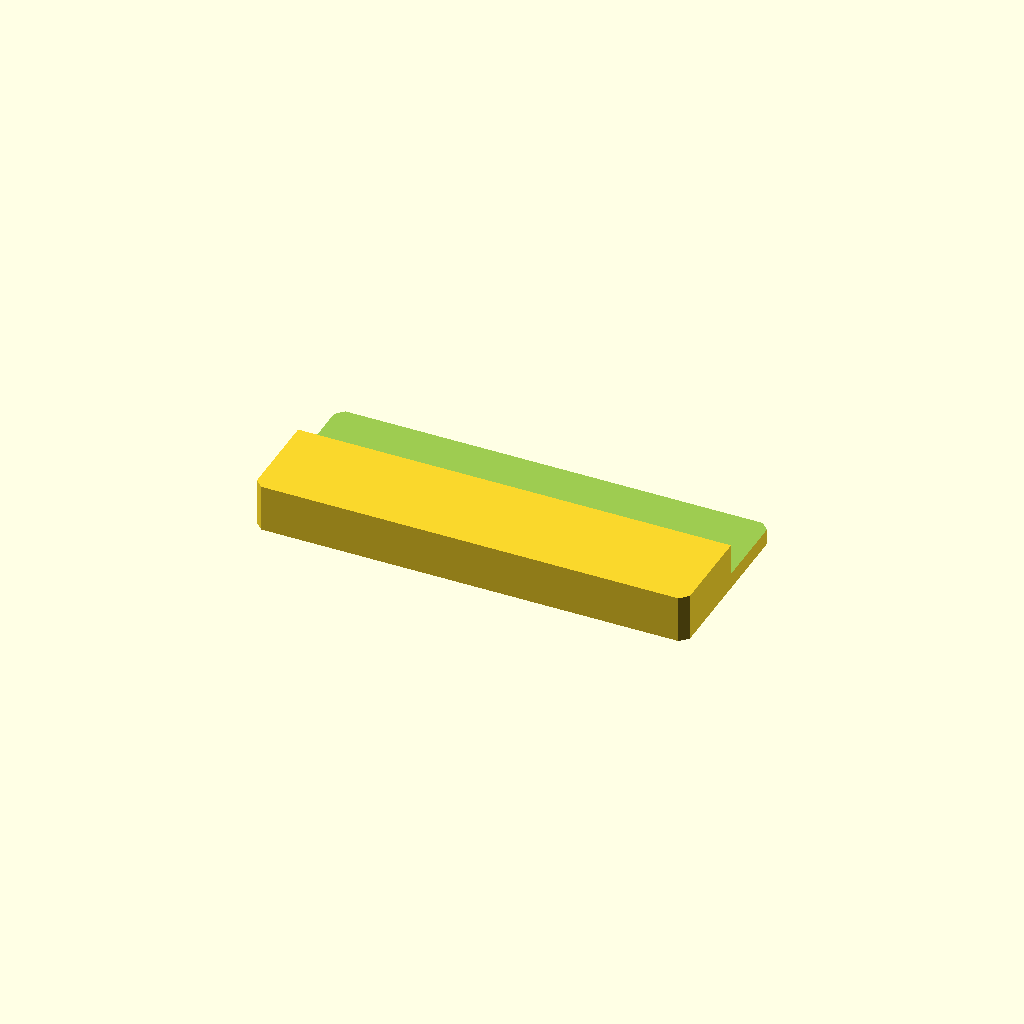
Cell 1 — every parameter at its default value.
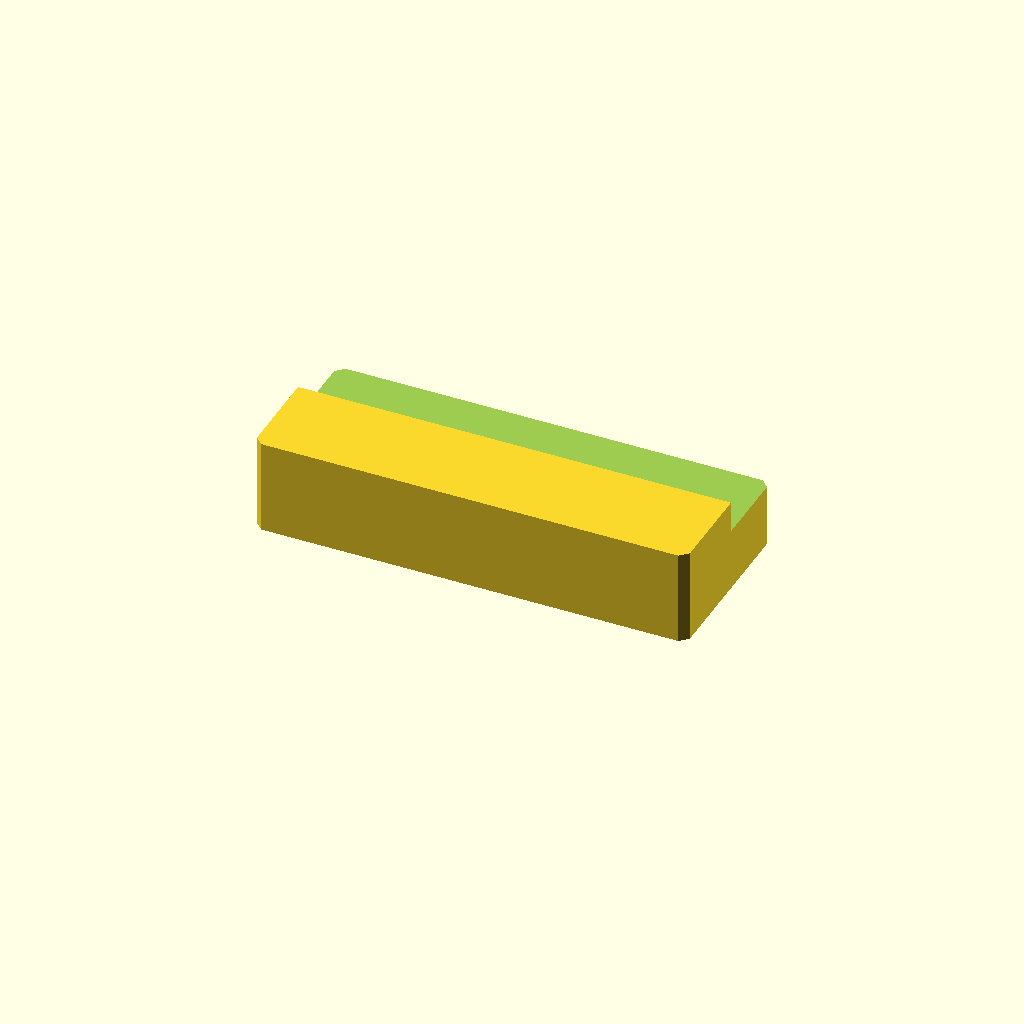
Cell 2: the same model with plate_t = 24.
One fixed orthographic camera (rotation 55°, 0°, 25°; colour scheme Cornfield) for every cell.
The OpenSCAD source (optional_data/data/sketch2/steppedbars/part_0026.scad):
$fn = 32;

// ----------------------------------------------------------------------
// Stepped bar: sidestep, 110 x 46 x 12/4 mm
// ----------------------------------------------------------------------

// --- parameters (mm) ---
bar_l = 110;              // bar length, X
bar_w = 46;               // bar width, Y
plate_t = 12;             // thickness of the thick zone, Z
thin_t = 4;               // thickness of the thin zone
corner_c = 2;             // corner chamfer of the bar
step_cut = 8;             // material removed from the thin zone
ledge_y = 24.4;           // start of the ledge from the front edge
depth_1 = 8;              // depth of cut 1 from the top face

profile = [[2, 0], [108, 0], [110, 2], [110, 44], [108, 46], [2, 46], [0, 44], [0, 2]];  // primary outline, 8 points, counter clockwise
void_1 = [[-1, 24.4], [111, 24.4], [111, 47], [-1, 47]];  // ledge cut along one edge, 4 points

// --- the one profile operation ---
difference() {
  linear_extrude(height = plate_t) polygon(points = profile);
  translate([0, 0, plate_t - depth_1])
    linear_extrude(height = depth_1 + 1) polygon(points = void_1);
}
Parameter table extracted from the source (name, type, default, range or options):
bar_l: number, default 110
bar_w: number, default 46
plate_t: number, default 12
thin_t: number, default 4
corner_c: number, default 2
step_cut: number, default 8
ledge_y: number, default 24.4
depth_1: number, default 8
